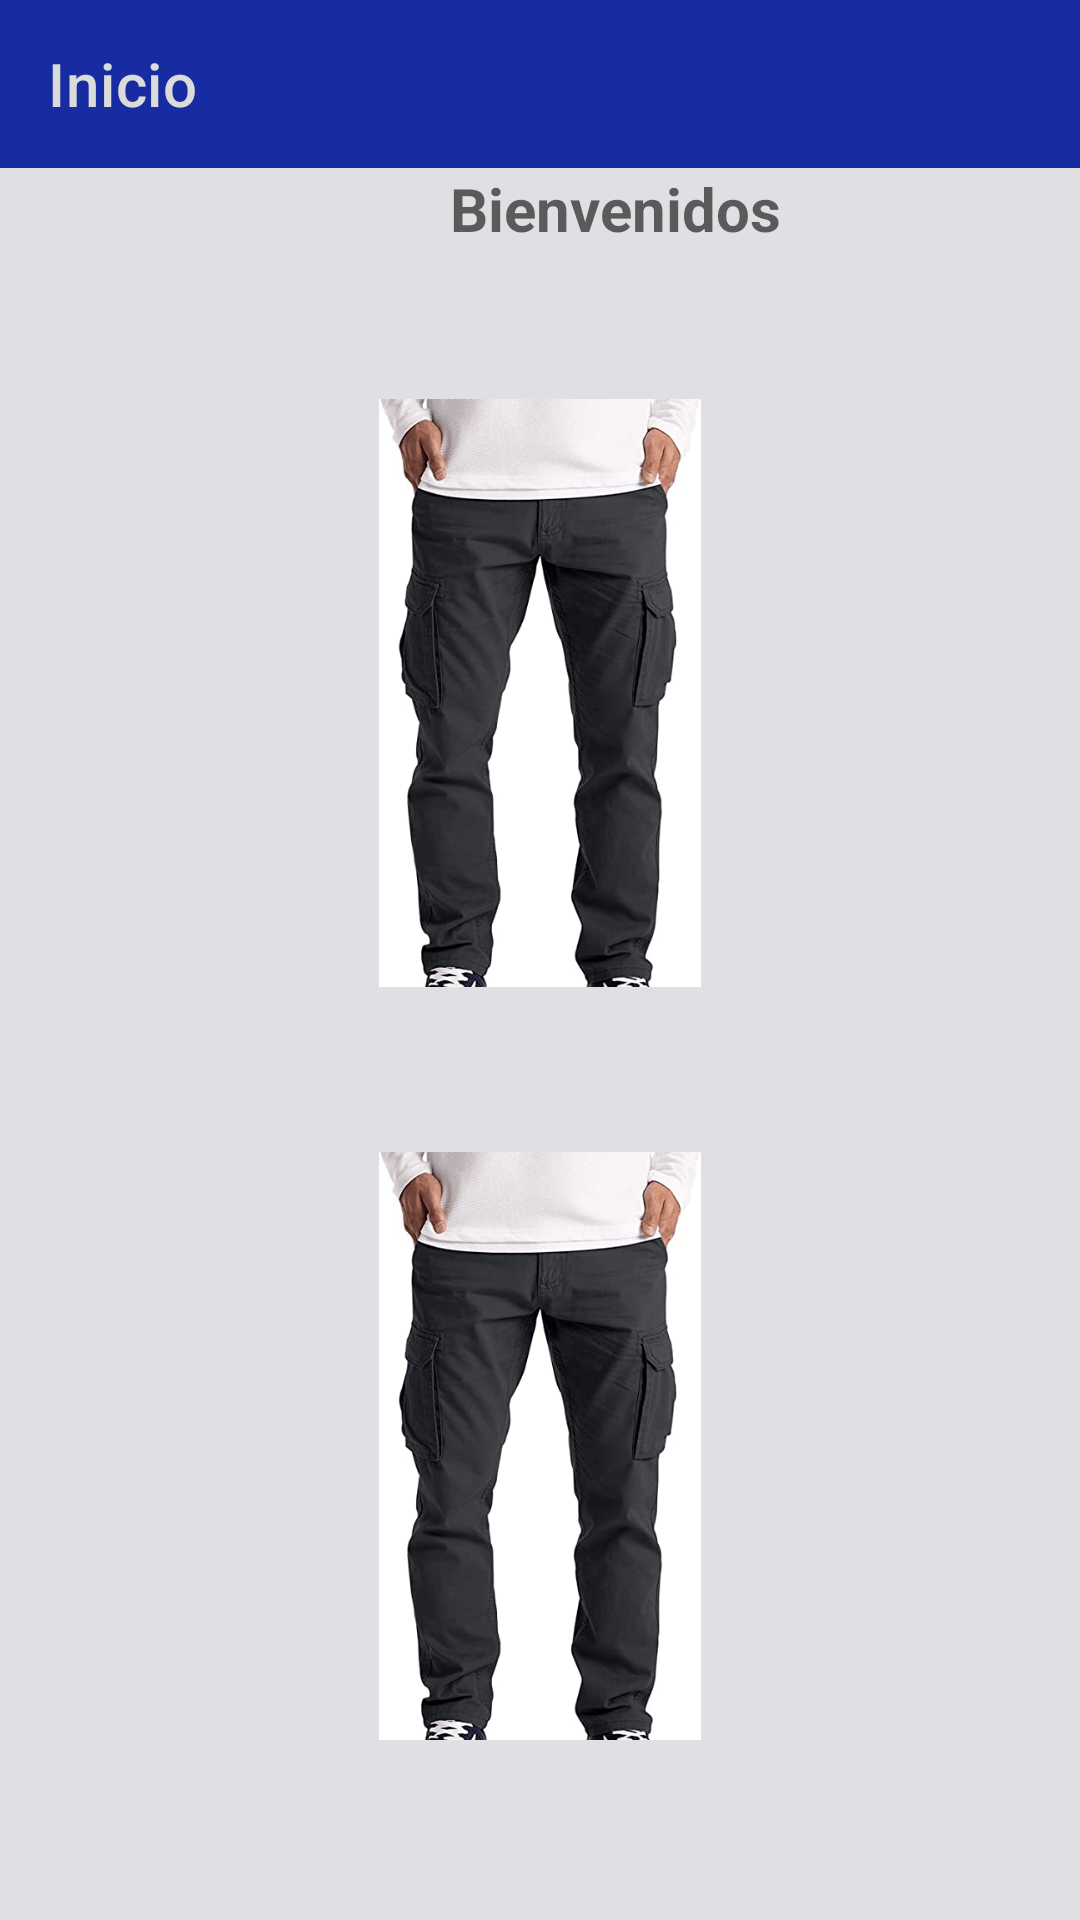

Here is an Android app screen rendered from its layout file. Give the layout XML and the strings, colors and styles it references.
<!-- AndroidManifest.xml: application theme Theme.Continua02 -->
<!-- res/layout/home_fragment.xml -->
<?xml version="1.0" encoding="utf-8"?>
<LinearLayout xmlns:android="http://schemas.android.com/apk/res/android"
    xmlns:app="http://schemas.android.com/apk/res-auto"
    xmlns:tools="http://schemas.android.com/tools"
    android:layout_width="match_parent"
    android:layout_height="match_parent"
    android:orientation="vertical"
    android:background="#F0DFDFE3"
    tools:context=".HomeFragment">

    <com.google.android.material.appbar.AppBarLayout
        android:layout_width="match_parent"
        android:layout_height="wrap_content">

        <androidx.appcompat.widget.Toolbar
            android:id="@+id/app_menu"
            style="@style/Widget.MaterialComponents.AppBarLayout.PrimarySurface"
            android:layout_width="147dp"
            android:layout_height="match_parent"
            app:title="Inicio"
            android:textStyle="bold"
            app:titleTextColor="@color/white" />
    </com.google.android.material.appbar.AppBarLayout>

    <LinearLayout
        android:layout_width="match_parent"
        android:layout_height="wrap_content"
        android:orientation="vertical">

        <TextView
            style="@style/TextAppearance.AppCompat.Display3"
            android:layout_width="match_parent"
            android:layout_height="wrap_content"
            android:textStyle="bold"
            android:layout_gravity="center_horizontal"
            android:textSize="20sp"
            android:layout_marginLeft="100dp"
            android:text="Bienvenidos" />

        <ImageView
            android:layout_width="wrap_content"
            android:layout_height="196dp"
            android:layout_gravity="center_horizontal"
            android:layout_marginTop="50dp"
            android:layout_marginBottom="5dp"
            app:srcCompat="@drawable/raul" />

        <ImageView
            android:layout_width="wrap_content"
            android:layout_height="196dp"
            android:layout_gravity="center_horizontal"
            android:layout_marginTop="50dp"
            app:srcCompat="@drawable/raul"
            android:layout_marginBottom="5dp"/>



    </LinearLayout>
</LinearLayout>
<!-- resources referenced by this layout -->
<resources>
  <color name="white">#DADCDA</color>
  <!-- drawable raul: png bitmap (drawable, 83419 bytes) -->
  <style name="Theme.Continua02" parent="Theme.MaterialComponents.DayNight.NoActionBar">
          
          <item name="colorPrimary">@color/purple_500</item>
          <item name="colorPrimaryVariant">@color/purple_700</item>
          <item name="colorOnPrimary">#65D66A</item>
          
          <item name="colorSecondary">@color/teal_200</item>
          <item name="colorSecondaryVariant">@color/teal_700</item>
          <item name="colorOnSecondary">@color/black</item>
          
          <item name="android:statusBarColor" tools:targetApi="l">?attr/colorPrimaryVariant</item>
          
      </style>
  <color name="purple_500">#182CA1</color>
  <color name="purple_700">#FF3700B3</color>
  <color name="teal_200">#FF03DAC5</color>
  <color name="teal_700">#FF018786</color>
  <color name="black">#FF000000</color>
</resources>
